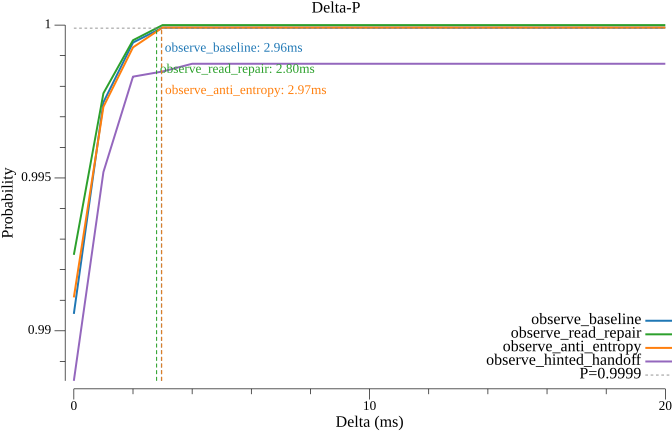

The data file committed next to this chart (first rows):
delta_ms, observe_baseline, observe_read_repair, observe_anti_entropy, observe_hinted_handoff
0.000000, 0.9906, 0.9925, 0.9911, 0.9884
1, 0.9975, 0.9978, 0.9973, 0.9952
2, 0.9994, 0.9995, 0.9993, 0.9983
3, 0.9999, 1, 0.9999, 0.9985
4, 0.9999, 1, 0.9999, 0.9987
5, 0.9999, 1, 0.9999, 0.9987
6, 0.9999, 1, 0.9999, 0.9987
7, 0.9999, 1, 0.9999, 0.9987
8, 0.9999, 1, 0.9999, 0.9987
9, 0.9999, 1, 0.9999, 0.9987
10, 0.9999, 1, 0.9999, 0.9987
11, 0.9999, 1, 0.9999, 0.9987
12, 0.9999, 1, 0.9999, 0.9987
13, 0.9999, 1, 0.9999, 0.9987
14, 0.9999, 1, 0.9999, 0.9987
15, 0.9999, 1, 0.9999, 0.9987
16, 0.9999, 1, 0.9999, 0.9987
17, 0.9999, 1, 0.9999, 0.9987
18, 0.9999, 1, 0.9999, 0.9987
19, 0.9999, 1, 0.9999, 0.9987
20, 0.9999, 1, 0.9999, 0.9987
